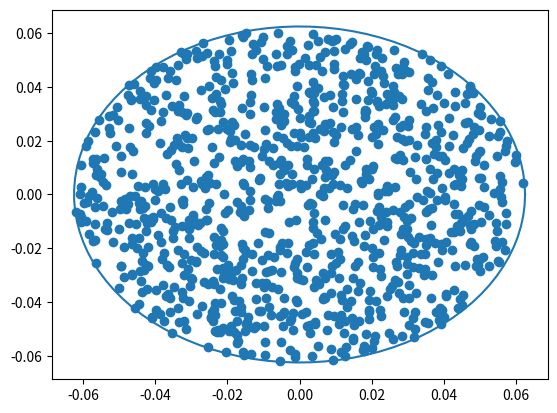
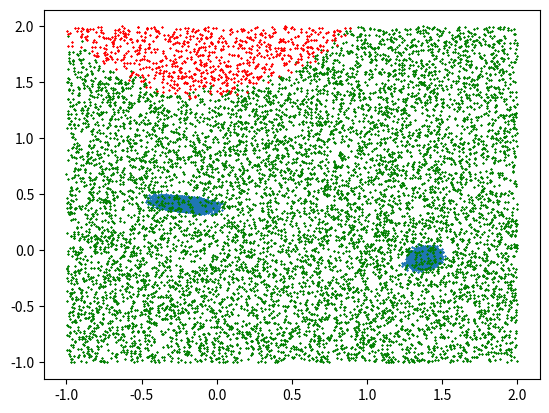

The matplotlib source for these figures, in order:
#%%Packages
import numpy as np
import numpy.random as random
import matplotlib.pyplot as plt
import matplotlib.animation as animation
import sympy
from sympy import symbols, Eq, solve


#%% Set up henon map with random bounded noise
def Henon(x,a = 0.607,b = 0.3, e = 0.0625):
    """
    Computes the Henon map with additive, spherical bounded noise.
    Parameters:
        x (array): 2D array of the current state of the system.
        a (float): Parameter of the Henon map.
        b (float): Parameter of the Henon map.
        b_val (float): Bound of the noise.
        sig (float): Standard deviation of the noise.
        mu (float): Mean of the noise.
    """
    # Seperate out stae variables
    x1 = x[0,:]
    x2 = x[1,:]
    #Generate noise uniformly distributed noise over disk of radius e from the origin
    dim = x.shape[1]
    angle = random.rand(dim)*2*np.pi #generate random angle in radians
    #to ensure uniform distribution over disk, radius is square root 
    #of random number uniformly distributed in [0,1] scaled by e
    radius = np.sqrt(random.rand(dim))*e 
    bounded_noise = np.array([radius*np.cos(angle),radius*np.sin(angle)], ndmin = 2)
    #Compute the Henon map with bounded noise
    detSys = np.array([1 - a*x1**2 + x2, b*x1],ndmin=2)
    return detSys + bounded_noise
    
def FixedPointsHenon(a,b):
    """
    Computes the fixed points of the deterministic Henon map.
    Parameters:
        a (float): Parameter of the Henon map.
        b (float): Parameter of the Henon map.
    """
    xPlus = (b-1 + np.sqrt((1-b)**2 + 4*a))/(2*a)
    yPlus = b*xPlus
    xMinus = (b-1 - np.sqrt((1-b)**2 + 4*a))/(2*a)
    yMinus = b*xMinus
    return np.array([[xPlus,xMinus],[yPlus,yMinus]])

def PeriodNPoints(n):
    """
    Computes the period n fixed points of the deterministic Henon map.
    Parameters:
        a (float): Parameter of the Henon map.
        b (float): Parameter of the Henon map.
    """
    #define variables
    x0,y0,a,b = symbols('x0 y0 a b')

    xn = x0
    yn = y0
    for i in range(n):
        xn = 1 - a*xn**2 + yn
        yn = b*xn

    #compute order n periodic fixed points
    sol = solve([Eq(x0,xn),Eq(y0,yn)],(x0,y0))
    return sol

def ComputePeriodNPoints(n,a_val,b_val):
    """
    Computes the period n fixed points of the deterministic Henon map.
    Parameters:
        a (float): Parameter of the Henon map.
        b (float): Parameter of the Henon map.
    """
    fixed_points_symbolic = PeriodNPoints(n)
    fixed_points_numeric = []
    for point in fixed_points_symbolic:
        x0_num = point[0].subs({a: a_val, b: b_val}).evalf()
        y0_num = point[1].subs({a: a_val, b: b_val}).evalf()
        fixed_points_numeric.append((x0_num, y0_num))
    return fixed_points_numeric
#%% plot the Henon map
def plotHenon(x0, n, a = 0.06, b = 0.3, b_val = 1, sig = 1, mu = 0):
    """
    Plots the Henon map with bounded noise.
    Parameters:
        x0 (array): 2D array of the initial state of the system.
        n (int): Number of iterations.
        a (float): Parameter of the Henon map.
        b (float): Parameter of the Henon map.
        b_val (float): Bound of the noise.
        sig (float): Standard deviation of the noise.
        mu (float): Mean of the noise.
    """
    x = x0
    x_vals = np.zeros((2,n))
    for i in range(n):
        x_vals[:,i] = x
        x = Henon(x,a,b,b_val,sig,mu)
    plt.plot(x_vals[0,:],x_vals[1,:],'o')
    plt.xlabel('x1')
    plt.ylabel('x2')
    plt.title('Henon map with bounded noise')
    plt.show()


#%%
#checking random noise distribution
e = 0.0625
n = 1000
angle = random.rand(1,n)*2*np.pi #generate random angle in radians
    #to ensure uniform distribution over disk, radius is square root 
    #of random number uniformly distributed in [0,1] scaled by e
radius = np.sqrt(random.rand(1,n))*e 
bounded_noise = np.vstack((radius*np.cos(angle),radius*np.sin(angle)))
    
#plot circle radius e
theta = np.linspace(0,2*np.pi,100)
x = e*np.cos(theta)
y = e*np.sin(theta)
plt.plot(x,y)
#plot bounded noise
plt.scatter(bounded_noise[0,:],bounded_noise[1,:])
plt.show()
# %% plot steady minimal attractor of Henon map 
# trying to reproduce plot in slides
# multiple starting points to reduce for loops
nStart = 10000
x0s = random.uniform(-1,2,(2,nStart))

n = 2000 #number of iterations
a = 0.6
b = 0.3
e = 0.0625
x = x0s
x0_diverged = np.array([[],[]])
noDiverged = 0
for i in range(n):
    x = Henon(x,a,b,e)
    #find values that have diverged
    notDiverged = np.linalg.norm(x,axis = 0) < 10
    Diverged = np.logical_not(notDiverged)
    #count them
    noFinite = np.sum(notDiverged)
    noDiverged += np.sum(Diverged)
    # remove the initial points that have diverged 
    # from bassin of attraction set
    x0_diverged = np.hstack((x0_diverged,x0s[:,Diverged]))
    x0s = x0s[:,notDiverged]
    #take only values that haven't diverged
    x = x[:,notDiverged]
    """
    #add new random starting points to replace diverged ones
    x0New = random.uniform(-1,2,(2,nStart- noFinite))
    x0s = np.hstack((x0s,x0New))
    x = np.hstack((x,x0New))
    """
    print(i)
plt.figure()
plt.scatter(x[0,:],x[1,:],marker='x', s=0.5)
plt.scatter(x0s[0,:],x0s[1,:],marker='x', s=0.5, c = 'green')
plt.scatter(x0_diverged[0,:],x0_diverged[1,:],marker='x', s=0.5, c = 'red')
#plt.xlim(-1, 1.75)
#plt.ylim(-0.8, 0.8)
plt.show()
# %%
def PeriodNPoints(n, a_val, b_val):
    """
    Computes the period n fixed points of the deterministic Henon map.
    Parameters:
        a_val (float): Parameter of the Henon map.
        b_val (float): Parameter of the Henon map.
    """
    # define variables
    x0, y0 = symbols('x0 y0')

    xn = x0
    yn = y0
    for i in range(n):
        xn_new = 1 - a_val * xn**2 + yn  # Use a_val directly
        yn = b_val * xn  # Use b_val directly
        xn = xn_new

    # compute order n periodic fixed points
    sol = solve([Eq(x0, xn), Eq(y0, yn)], (x0, y0))
    return sol

def ComputePeriodNPoints(n, a_val, b_val):
    """
    Computes the period n fixed points of the deterministic Henon map.
    Parameters:
        a_val (float): Parameter of the Henon map.
        b_val (float): Parameter of the Henon map.
    """
    fixed_points_symbolic = PeriodNPoints(n, a_val, b_val)  # Pass numerical parameters directly
    fixed_points_numeric = []
    for point in fixed_points_symbolic:
        x0_num = point[0].evalf()  # Numerical evaluation of x0
        y0_num = point[1].evalf()  # Numerical evaluation of y0
        fixed_points_numeric.append((x0_num, y0_num))
    return fixed_points_numeric
# %%
